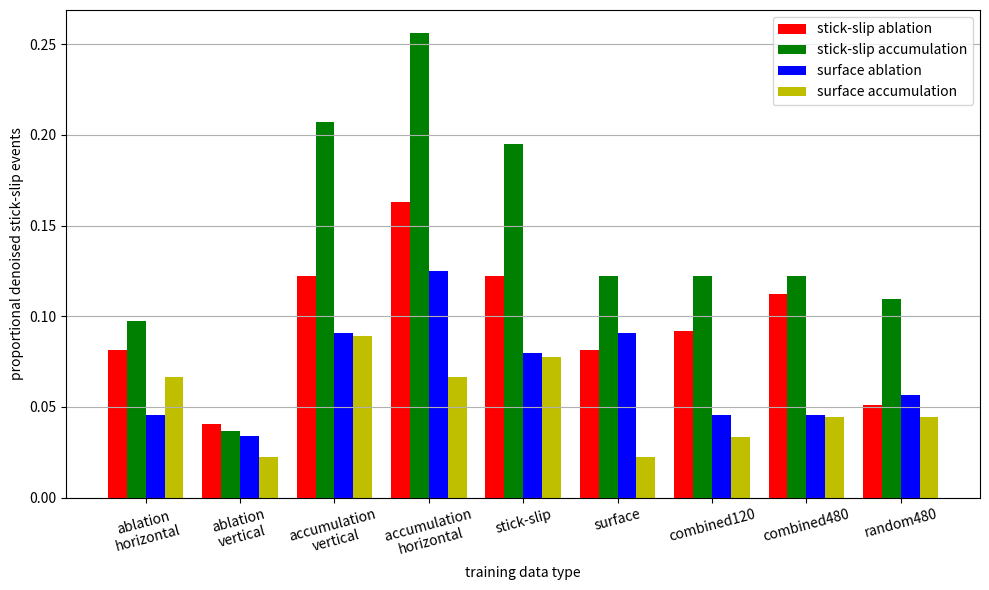

Reproduce this figure in Python. (Note: this script raises an exception after producing the figure.)
import numpy as np
import matplotlib.pyplot as plt




'''

1. Visual Assesment

'''
models = ['ablation\nhorizontal', 'ablation\nvertical', 'accumulation\nvertical', ' accumulation\nhorizontal', 'stick-slip',
          'surface', 'combined120', 'combined480', 'random480']
data_types = ['stick-slip ablation', 'stick-slip accumulation', 'surface ablation', 'surface accumulation']
stick_slip_ablation = [4/49, 2/49, 6/49, 8/49, 6/49, 4/49, 4.5/49, 5.5/49, 2.5/49]
stick_slip_accumulation = [4/41, 1.5/41, 8.5/41, 10.5/41, 8/41, 5/41, 5/41, 5/41, 4.5/41]
surface_ablation = [2/44, 1.5/44, 4/44, 5.5/44, 3.5/44, 4/44, 2/44, 2/44, 2.5/44]
surface_accumulation = [3/45, 1/45, 4/45, 3/45, 3.5/45, 1/45, 1.5/45, 2/45, 2/45]
visual_assesment_data = np.column_stack((stick_slip_ablation, stick_slip_accumulation, surface_ablation, surface_accumulation))

# plotting:
bar_width = 0.2

# Positionen der Balken
bar_positions = np.arange(len(models))
print(bar_positions)

# Farben für die Balken
colors = ['r', 'g', 'b', 'y']  # Beispiel: Rote, grüne, blaue und gelbe Balken

# Plot des Balkendiagramms für jede Kategorie und jeden Wert
plt.figure(figsize=(10, 6))
for i in range(4):
    plt.bar(bar_positions + i * bar_width, visual_assesment_data[:, i], width=bar_width, color=colors[i], label=data_types[i])

# Beschriftungen und Titel hinzufügen
plt.xlabel('training data type')
plt.ylabel('proportional denoised stick-slip events')
#plt.title('Balkendiagramm für verschiedene Kategorien und Werte')
plt.xticks(bar_positions + 0.3, models, rotation=15) #  rotation=45, ha='left'
plt.legend()

plt.grid(axis='y')  # Gitterlinien für die y-Achse anzeigen
plt.tight_layout()
plt.savefig('plots/visual_assesnent.png')
#plt.show()



# 2. Epoch Loss
train_last = [0.0612, 0.0621, 0.0637, 0.0634, 0.0661, 0.063, 0.0638, 0.0629, 0.0624]
validation_last = [0.0612, 0.0637, 0.0643, 0.0654, 0.0648, 0.0615, 0.0623, 0.0644, 0.0634]
train_mean = [0.0621, 0.063, 0.0644, 0.0653, 0.0661, 0.0634, 0.0652, 0.0632, 0.0626]
validation_mean = [0.0621, 0.0648, 0.0647, 0.0652, 0.0669, 0.0619, 0.0638, 0.0639, 0.0629]
epoch_loss_data = np.column_stack((train_last, validation_last, train_mean, validation_mean))

bar_width = 0.2

# Positionen der Balken
bar_positions = np.arange(len(models))
print(bar_positions)

# Farben für die Balken
colors = ['r', 'g', 'b', 'y']  # Beispiel: Rote, grüne, blaue und gelbe Balken

# Plot des Balkendiagramms für jede Kategorie und jeden Wert
plt.figure(figsize=(10, 6))
for i in range(4):
    plt.bar(bar_positions + i * bar_width, epoch_loss_data[:, i], width=bar_width, color=colors[i], label=data_types[i])

# Beschriftungen und Titel hinzufügen
plt.xlabel('training data type')
plt.ylabel('epoch loss')
plt.ylim([0.06, 0.07])
#plt.title('')
plt.xticks(bar_positions + 0.3, models, rotation=15) #  rotation=45, ha='left'
plt.legend()

plt.grid(axis='y')  # Gitterlinien für die y-Achse anzeigen
plt.tight_layout()
plt.savefig('plots/epoch_loss.png')
#plt.show()

